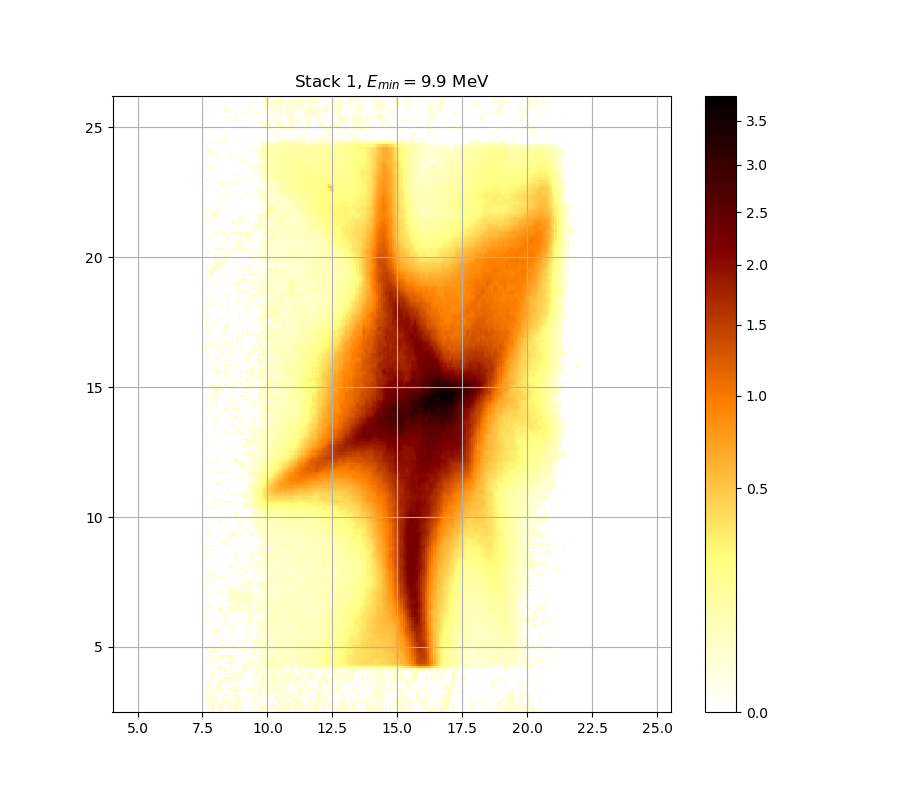

The file beside this chart, header and first rows:
0.000000000000000000e+00, 0.000000000000000000e+00, 1.094130711213582921e-02, 0.000000000000000000e+00, 2.530173874603917211e-02, 0.000000000000000000e+00, 1.328592133773835726e-02, 3.107043005058876539e-02, 2.997573518304073176e-02, 0.000000000000000000e+00, 0.000000000000000000e+00, 1.376726958839992118e-02, 1.671856203728673204e-02, 0.000000000000000000e+00, 3.167893824523378837e-02, 3.240947458228240347e-02, 1.961477252787136721e-02, 1.545307966448457651e-02, 0.000000000000000000e+00, 0.000000000000000000e+00, 0.000000000000000000e+00, 1.148208538884080629e-02, 0.000000000000000000e+00, 1.653771935472635873e-02
0.000000000000000000e+00, 2.221372078066481681e-02, 1.786436255847764429e-02, 2.427172307734946910e-02, 2.882108291340324674e-02, 0.000000000000000000e+00, 2.378724476596313225e-02, 2.554419447735541138e-02, 0.000000000000000000e+00, 2.172987462207644910e-02, 2.742451632401642081e-02, 1.671856203728673204e-02, 3.643386819956926509e-02, 4.132685206131116173e-02, 2.876033604835696172e-02, 0.000000000000000000e+00, 1.082115733810553454e-02, 0.000000000000000000e+00, 0.000000000000000000e+00, 0.000000000000000000e+00, 1.412837136505462957e-02, 0.000000000000000000e+00, 0.000000000000000000e+00, 0.000000000000000000e+00
1.232363679481330784e-02, 2.651439700706618996e-02, 0.000000000000000000e+00, 2.463518032554280063e-02, 1.653771935472635873e-02, 0.000000000000000000e+00, 2.124617577763350529e-02, 1.424875592676488542e-02, 1.889023550922061187e-02, 0.000000000000000000e+00, 0.000000000000000000e+00, 3.362783124313106775e-02, 0.000000000000000000e+00, 3.107043005058876539e-02, 2.215323193594754408e-02, 1.268442933311246176e-02, 1.148208538884080629e-02, 1.587479936331612565e-02, 0.000000000000000000e+00, 0.000000000000000000e+00, 0.000000000000000000e+00, 1.485080890896791142e-02, 1.202303494632166528e-02, 0.000000000000000000e+00
0.000000000000000000e+00, 1.828670237960782277e-02, 1.611583034892964325e-02, 1.286485444101997597e-02, 1.286485444101997597e-02, 1.454975526579725675e-02, 3.222680701819739119e-02, 1.714060576808668773e-02, 1.907133929862150912e-02, 2.160893612159570792e-02, 1.280471059916079082e-02, 1.895060118630172846e-02, 1.190280908884401925e-02, 3.661705712042753053e-02, 1.798501989846137267e-02, 1.527237550546502870e-02, 0.000000000000000000e+00, 1.491102616635937503e-02, 1.286485444101997597e-02, 0.000000000000000000e+00, 1.040069928033498028e-02, 0.000000000000000000e+00, 1.919208642903547091e-02, 5.048532993782199607e-02
0.000000000000000000e+00, 1.148208538884080629e-02, 1.967516530463389937e-02, 2.463518032554280063e-02, 2.179034732446138295e-02, 1.659799803873646465e-02, 2.233470540208099681e-02, 0.000000000000000000e+00, 0.000000000000000000e+00, 1.593505381207914462e-02, 2.015838916102621198e-02, 1.551331876036308663e-02, 3.564031460531361106e-02, 0.000000000000000000e+00, 2.730313594955321999e-02, 2.997573518304073176e-02, 1.943360777875747028e-02, 1.148208538884080629e-02, 0.000000000000000000e+00, 0.000000000000000000e+00, 0.000000000000000000e+00, 0.000000000000000000e+00, 1.172248621907570967e-02, 1.509169101608156399e-02
1.539284275744741415e-02, 1.611583034892964325e-02, 2.493812605266216426e-02, 1.762307466337528078e-02, 2.027921784302479796e-02, 1.846773874464238338e-02, 0.000000000000000000e+00, 0.000000000000000000e+00, 1.533260803814357962e-02, 2.748521011174562267e-02, 2.718176516948842686e-02, 1.756275826341562041e-02, 1.581454711113973108e-02, 3.374972189513505971e-02, 2.505932084116149761e-02, 3.496918140534827080e-02, 0.000000000000000000e+00, 0.000000000000000000e+00, 1.539284275744741415e-02, 0.000000000000000000e+00, 1.967516530463389937e-02, 2.124617577763350529e-02, 1.979595765521730000e-02, 0.000000000000000000e+00
0.000000000000000000e+00, 2.269771479871226377e-02, 2.179034732446138295e-02, 2.185082232969795535e-02, 1.599531045853335928e-02, 1.226351216858873744e-02, 0.000000000000000000e+00, 2.070218998333053090e-02, 2.293976742507586319e-02, 0.000000000000000000e+00, 1.665827893255699202e-02, 0.000000000000000000e+00, 0.000000000000000000e+00, 0.000000000000000000e+00, 1.370709351717989966e-02, 2.748521011174562267e-02, 1.895060118630172846e-02, 1.106146530321444263e-02, 1.533260803814357962e-02, 0.000000000000000000e+00, 0.000000000000000000e+00, 0.000000000000000000e+00, 1.702001076301281474e-02, 0.000000000000000000e+00
1.238376355157308137e-02, 1.822636140688793996e-02, 2.136708670791622605e-02, 1.028058726901943248e-02, 0.000000000000000000e+00, 1.046075842625219035e-02, 0.000000000000000000e+00, 0.000000000000000000e+00, 0.000000000000000000e+00, 1.340624548612297587e-02, 1.394781075228688355e-02, 1.268442933311246176e-02, 0.000000000000000000e+00, 2.572606113978345016e-02, 1.792469011152439742e-02, 1.551331876036308663e-02, 0.000000000000000000e+00, 0.000000000000000000e+00, 0.000000000000000000e+00, 0.000000000000000000e+00, 1.190280908884401925e-02, 0.000000000000000000e+00, 0.000000000000000000e+00, 1.412837136505462957e-02
1.780403723822935463e-02, 1.695971658726592654e-02, 2.227421193568833446e-02, 0.000000000000000000e+00, 1.424875592676488542e-02, 0.000000000000000000e+00, 2.033963559762556189e-02, 0.000000000000000000e+00, 0.000000000000000000e+00, 0.000000000000000000e+00, 0.000000000000000000e+00, 0.000000000000000000e+00, 0.000000000000000000e+00, 0.000000000000000000e+00, 2.239520118090581463e-02, 0.000000000000000000e+00, 0.000000000000000000e+00, 1.786436255847764429e-02, 0.000000000000000000e+00, 0.000000000000000000e+00, 3.399353329726116646e-02, 1.172248621907570967e-02, 0.000000000000000000e+00, 0.000000000000000000e+00
2.172987462207644910e-02, 0.000000000000000000e+00, 1.738182242322431140e-02, 1.527237550546502870e-02, 2.269771479871226377e-02, 2.590794914556614204e-02, 3.058380085048618968e-02, 3.814452832010457872e-02, 3.265306613045851347e-02, 0.000000000000000000e+00, 1.328592133773835726e-02, 0.000000000000000000e+00, 2.360560400281542376e-02, 1.400799546072883581e-02, 2.076262370064872742e-02, 2.651439700706618996e-02, 1.016048362402124927e-02, 0.000000000000000000e+00, 0.000000000000000000e+00, 3.015812917339653204e-02, 1.858844087126142186e-02, 2.681771031247762865e-02, 2.185082232969795535e-02, 0.000000000000000000e+00
2.142754561559497006e-02, 2.894258391805969166e-02, 1.412837136505462957e-02, 1.088123117356452202e-02, 0.000000000000000000e+00, 1.022053440130885060e-02, 2.421115508747476164e-02, 3.820566060644649958e-02, 2.106482657886043358e-02, 0.000000000000000000e+00, 2.021880236451671642e-02, 2.554419447735541138e-02, 1.190280908884401925e-02, 2.058132939844316278e-02, 1.509169101608156399e-02, 1.816602267350143213e-02, 2.372669550846614323e-02, 0.000000000000000000e+00, 0.000000000000000000e+00, 3.082709578263398420e-02, 1.551331876036308663e-02, 2.033963559762556189e-02, 2.542296187919978329e-02, 0.000000000000000000e+00
3.058380085048618968e-02, 2.730313594955321999e-02, 2.021880236451671642e-02, 2.148800681972198173e-02, 0.000000000000000000e+00, 1.076108560460926206e-02, 2.566543654888545078e-02, 3.387162257713522556e-02, 1.130180697326816849e-02, 0.000000000000000000e+00, 1.611583034892964325e-02, 0.000000000000000000e+00, 0.000000000000000000e+00, 1.304529881550153120e-02, 3.240947458228240347e-02, 1.846773874464238338e-02, 0.000000000000000000e+00, 0.000000000000000000e+00, 0.000000000000000000e+00, 0.000000000000000000e+00, 0.000000000000000000e+00, 0.000000000000000000e+00, 0.000000000000000000e+00, 1.515191699554407911e-02
0.000000000000000000e+00, 1.744213214443326998e-02, 0.000000000000000000e+00, 0.000000000000000000e+00, 0.000000000000000000e+00, 2.554419447735541138e-02, 1.479059382931353570e-02, 1.738182242322431140e-02, 0.000000000000000000e+00, 0.000000000000000000e+00, 0.000000000000000000e+00, 0.000000000000000000e+00, 0.000000000000000000e+00, 0.000000000000000000e+00, 1.521214515830171879e-02, 0.000000000000000000e+00, 0.000000000000000000e+00, 0.000000000000000000e+00, 0.000000000000000000e+00, 0.000000000000000000e+00, 0.000000000000000000e+00, 0.000000000000000000e+00, 1.967516530463389937e-02, 0.000000000000000000e+00
0.000000000000000000e+00, 0.000000000000000000e+00, 1.991675907573256521e-02, 1.949399376601232067e-02, 0.000000000000000000e+00, 0.000000000000000000e+00, 1.895060118630172846e-02, 2.475635155122049569e-02, 1.732151492607890766e-02, 0.000000000000000000e+00, 1.599531045853335928e-02, 0.000000000000000000e+00, 0.000000000000000000e+00, 0.000000000000000000e+00, 1.575429705444492123e-02, 1.840739104739831308e-02, 0.000000000000000000e+00, 0.000000000000000000e+00, 0.000000000000000000e+00, 0.000000000000000000e+00, 0.000000000000000000e+00, 0.000000000000000000e+00, 0.000000000000000000e+00, 1.454975526579725675e-02
0.000000000000000000e+00, 0.000000000000000000e+00, 1.973556034672281981e-02, 2.221372078066481681e-02, 0.000000000000000000e+00, 1.394781075228688355e-02, 1.611583034892964325e-02, 2.979336318961198216e-02, 2.070218998333053090e-02, 3.064462089938231604e-02, 2.348452183591325654e-02, 1.605556930378182826e-02, 2.578668810216544482e-02, 2.772800929021608518e-02, 2.378724476596313225e-02, 1.064094843889863001e-02, 1.394781075228688355e-02, 0.000000000000000000e+00, 0.000000000000000000e+00, 1.382744781724365088e-02, 2.481694069559375881e-02, 1.430895145693588180e-02, 1.611583034892964325e-02, 1.593505381207914462e-02
0.000000000000000000e+00, 0.000000000000000000e+00, 0.000000000000000000e+00, 2.487753219572394481e-02, 3.509118283394186549e-02, 3.906178410051875521e-02, 1.521214515830171879e-02, 0.000000000000000000e+00, 3.423738488439380390e-02, 5.796800214212347035e-02, 4.488477009569973725e-02, 2.287925078656399824e-02, 2.797084696260156156e-02, 2.639308838764735377e-02, 2.269771479871226377e-02, 1.298514854806054677e-02, 2.166940422147692336e-02, 2.360560400281542376e-02, 0.000000000000000000e+00, 0.000000000000000000e+00, 0.000000000000000000e+00, 1.082115733810553454e-02, 1.931284258619775721e-02, 1.949399376601232067e-02
0.000000000000000000e+00, 0.000000000000000000e+00, 1.208315106176761217e-02, 0.000000000000000000e+00, 1.647744287942690469e-02, 0.000000000000000000e+00, 0.000000000000000000e+00, 0.000000000000000000e+00, 0.000000000000000000e+00, 0.000000000000000000e+00, 0.000000000000000000e+00, 0.000000000000000000e+00, 2.699972697068910715e-02, 4.022448012382408289e-02, 2.281873647003985345e-02, 1.454975526579725675e-02, 2.130663009561883925e-02, 2.948945867379364205e-02, 0.000000000000000000e+00, 0.000000000000000000e+00, 0.000000000000000000e+00, 0.000000000000000000e+00, 1.738182242322431140e-02, 1.955438201535716208e-02
0.000000000000000000e+00, 0.000000000000000000e+00, 2.445344112892823552e-02, 3.881712560288218955e-02, 0.000000000000000000e+00, 0.000000000000000000e+00, 0.000000000000000000e+00, 0.000000000000000000e+00, 0.000000000000000000e+00, 1.022053440130885060e-02, 3.277487683550986408e-02, 0.000000000000000000e+00, 1.040069928033498028e-02, 1.689942462791671138e-02, 1.816602267350143213e-02, 1.635689655056053737e-02, 1.671856203728673204e-02, 0.000000000000000000e+00, 0.000000000000000000e+00, 0.000000000000000000e+00, 0.000000000000000000e+00, 0.000000000000000000e+00, 0.000000000000000000e+00, 2.021880236451671642e-02
0.000000000000000000e+00, 0.000000000000000000e+00, 0.000000000000000000e+00, 1.112154755801912989e-02, 1.671856203728673204e-02, 0.000000000000000000e+00, 1.310545122706174848e-02, 0.000000000000000000e+00, 0.000000000000000000e+00, 2.693905235927453179e-02, 1.094130711213582921e-02, 0.000000000000000000e+00, 1.473038092628307580e-02, 0.000000000000000000e+00, 0.000000000000000000e+00, 0.000000000000000000e+00, 1.304529881550153120e-02, 1.907133929862150912e-02, 2.639308838764735377e-02, 1.647744287942690469e-02, 0.000000000000000000e+00, 1.166238283564390368e-02, 0.000000000000000000e+00, 3.417641821671209279e-02
0.000000000000000000e+00, 1.130180697326816849e-02, 0.000000000000000000e+00, 0.000000000000000000e+00, 0.000000000000000000e+00, 1.925246337873212643e-02, 4.157193921668170256e-02, 4.384100328125561941e-02, 4.439348917543763096e-02, 2.554419447735541138e-02, 0.000000000000000000e+00, 1.858844087126142186e-02, 1.629662669479220449e-02, 0.000000000000000000e+00, 0.000000000000000000e+00, 2.669637782678097038e-02, 1.022053440130885060e-02, 2.912485362695012292e-02, 2.681771031247762865e-02, 1.563380352307684046e-02, 1.943360777875747028e-02, 0.000000000000000000e+00, 1.641716861173837111e-02, 2.645374150534655217e-02
0.000000000000000000e+00, 0.000000000000000000e+00, 0.000000000000000000e+00, 2.112527402032402662e-02, 0.000000000000000000e+00, 1.460996164563915442e-02, 3.735004303217269450e-02, 2.191129963885154325e-02, 0.000000000000000000e+00, 0.000000000000000000e+00, 0.000000000000000000e+00, 0.000000000000000000e+00, 0.000000000000000000e+00, 0.000000000000000000e+00, 0.000000000000000000e+00, 0.000000000000000000e+00, 0.000000000000000000e+00, 1.882987208341435972e-02, 2.324238548453402831e-02, 2.421115508747476164e-02, 1.780403723822935463e-02, 2.366614858776897035e-02, 2.997573518304073176e-02, 1.792469011152439742e-02
0.000000000000000000e+00, 0.000000000000000000e+00, 0.000000000000000000e+00, 0.000000000000000000e+00, 0.000000000000000000e+00, 0.000000000000000000e+00, 0.000000000000000000e+00, 0.000000000000000000e+00, 0.000000000000000000e+00, 0.000000000000000000e+00, 0.000000000000000000e+00, 0.000000000000000000e+00, 1.376726958839992118e-02, 0.000000000000000000e+00, 0.000000000000000000e+00, 0.000000000000000000e+00, 0.000000000000000000e+00, 2.094393856496667983e-02, 2.058132939844316278e-02, 1.418856256317712131e-02, 0.000000000000000000e+00, 0.000000000000000000e+00, 1.448955105812188907e-02, 2.076262370064872742e-02
0.000000000000000000e+00, 0.000000000000000000e+00, 1.521214515830171879e-02, 2.985415141170064818e-02, 0.000000000000000000e+00, 1.178259172165893251e-02, 1.473038092628307580e-02, 0.000000000000000000e+00, 0.000000000000000000e+00, 1.665827893255699202e-02, 1.184269934453495432e-02, 3.551826757630981157e-02, 4.095930027546566127e-02, 3.985721132675575096e-02, 1.575429705444492123e-02, 0.000000000000000000e+00, 0.000000000000000000e+00, 0.000000000000000000e+00, 0.000000000000000000e+00, 2.112527402032402662e-02, 2.384779636131528768e-02, 2.257670240260475913e-02, 2.784942331051913633e-02, 3.234858291052175594e-02
0.000000000000000000e+00, 0.000000000000000000e+00, 0.000000000000000000e+00, 0.000000000000000000e+00, 0.000000000000000000e+00, 0.000000000000000000e+00, 0.000000000000000000e+00, 0.000000000000000000e+00, 0.000000000000000000e+00, 0.000000000000000000e+00, 0.000000000000000000e+00, 2.615049973619362061e-02, 2.693905235927453179e-02, 2.082305970264661243e-02, 0.000000000000000000e+00, 0.000000000000000000e+00, 0.000000000000000000e+00, 1.545307966448457651e-02, 1.370709351717989966e-02, 1.010043493599850975e-02, 0.000000000000000000e+00, 1.671856203728673204e-02, 0.000000000000000000e+00, 0.000000000000000000e+00
1.689942462791671138e-02, 1.485080890896791142e-02, 2.215323193594754408e-02, 1.268442933311246176e-02, 2.560481432842513783e-02, 2.160893612159570792e-02, 0.000000000000000000e+00, 2.706040397550290438e-02, 2.402946518505708756e-02, 1.901096911574117962e-02, 2.487753219572394481e-02, 1.816602267350143213e-02, 2.148800681972198173e-02, 2.451401851028180839e-02, 1.448955105812188907e-02, 0.000000000000000000e+00, 0.000000000000000000e+00, 0.000000000000000000e+00, 0.000000000000000000e+00, 1.244389244000325759e-02, 2.615049973619362061e-02, 2.003756957479804063e-02, 0.000000000000000000e+00, 1.792469011152439742e-02
0.000000000000000000e+00, 0.000000000000000000e+00, 1.732151492607890766e-02, 1.052081966721588394e-02, 0.000000000000000000e+00, 1.961477252787136721e-02, 3.350595061299171257e-02, 3.210504105399385882e-02, 2.955023470110804129e-02, 2.827444828627947299e-02, 2.857810998994254198e-02, 3.009732873079380699e-02, 2.803156240315325676e-02, 1.178259172165893251e-02, 1.689942462791671138e-02, 0.000000000000000000e+00, 0.000000000000000000e+00, 0.000000000000000000e+00, 0.000000000000000000e+00, 0.000000000000000000e+00, 0.000000000000000000e+00, 0.000000000000000000e+00, 2.336344899930595242e-02, 0.000000000000000000e+00
0.000000000000000000e+00, 0.000000000000000000e+00, 1.070101597192394186e-02, 0.000000000000000000e+00, 0.000000000000000000e+00, 0.000000000000000000e+00, 0.000000000000000000e+00, 0.000000000000000000e+00, 0.000000000000000000e+00, 0.000000000000000000e+00, 1.961477252787136721e-02, 0.000000000000000000e+00, 0.000000000000000000e+00, 1.106146530321444263e-02, 0.000000000000000000e+00, 0.000000000000000000e+00, 0.000000000000000000e+00, 0.000000000000000000e+00, 0.000000000000000000e+00, 0.000000000000000000e+00, 1.334608233705318961e-02, 0.000000000000000000e+00, 2.179034732446138295e-02, 1.467017019876285314e-02
0.000000000000000000e+00, 1.220338967176406650e-02, 1.058088300438020726e-02, 1.479059382931353570e-02, 2.009797823147878651e-02, 4.028570073413931252e-02, 0.000000000000000000e+00, 0.000000000000000000e+00, 0.000000000000000000e+00, 0.000000000000000000e+00, 0.000000000000000000e+00, 0.000000000000000000e+00, 0.000000000000000000e+00, 1.617609359507839531e-02, 1.364691960246023142e-02, 0.000000000000000000e+00, 0.000000000000000000e+00, 1.196292095572676004e-02, 1.991675907573256521e-02, 0.000000000000000000e+00, 0.000000000000000000e+00, 2.027921784302479796e-02, 2.378724476596313225e-02, 1.768339329176952038e-02
1.750244409079908942e-02, 2.330291607721949459e-02, 0.000000000000000000e+00, 1.864879530280729239e-02, 2.390835029557866753e-02, 1.991675907573256521e-02, 1.028058726901943248e-02, 2.584731743707794488e-02, 1.310545122706174848e-02, 1.479059382931353570e-02, 0.000000000000000000e+00, 0.000000000000000000e+00, 1.346641078607394362e-02, 2.185082232969795535e-02, 2.372669550846614323e-02, 2.227421193568833446e-02, 3.040135542598341317e-02, 3.527420395297155287e-02, 2.542296187919978329e-02, 0.000000000000000000e+00, 2.009797823147878651e-02, 2.293976742507586319e-02, 3.240947458228240347e-02, 1.756275826341562041e-02
0.000000000000000000e+00, 0.000000000000000000e+00, 0.000000000000000000e+00, 0.000000000000000000e+00, 0.000000000000000000e+00, 0.000000000000000000e+00, 0.000000000000000000e+00, 1.160228157022252099e-02, 0.000000000000000000e+00, 1.400799546072883581e-02, 0.000000000000000000e+00, 2.052090252872879050e-02, 0.000000000000000000e+00, 1.094130711213582921e-02, 0.000000000000000000e+00, 0.000000000000000000e+00, 0.000000000000000000e+00, 1.166238283564390368e-02, 1.412837136505462957e-02, 0.000000000000000000e+00, 0.000000000000000000e+00, 0.000000000000000000e+00, 2.906409462902249941e-02, 1.641716861173837111e-02
0.000000000000000000e+00, 0.000000000000000000e+00, 0.000000000000000000e+00, 0.000000000000000000e+00, 0.000000000000000000e+00, 0.000000000000000000e+00, 1.292500042360960819e-02, 1.328592133773835726e-02, 1.509169101608156399e-02, 1.226351216858873744e-02, 0.000000000000000000e+00, 1.828670237960782277e-02, 0.000000000000000000e+00, 1.864879530280729239e-02, 0.000000000000000000e+00, 0.000000000000000000e+00, 0.000000000000000000e+00, 0.000000000000000000e+00, 0.000000000000000000e+00, 0.000000000000000000e+00, 0.000000000000000000e+00, 0.000000000000000000e+00, 1.028058726901943248e-02, 1.412837136505462957e-02
0.000000000000000000e+00, 0.000000000000000000e+00, 0.000000000000000000e+00, 0.000000000000000000e+00, 0.000000000000000000e+00, 2.372669550846614323e-02, 1.533260803814357962e-02, 1.316560578386979236e-02, 0.000000000000000000e+00, 0.000000000000000000e+00, 0.000000000000000000e+00, 1.907133929862150912e-02, 1.052081966721588394e-02, 0.000000000000000000e+00, 0.000000000000000000e+00, 0.000000000000000000e+00, 0.000000000000000000e+00, 0.000000000000000000e+00, 0.000000000000000000e+00, 0.000000000000000000e+00, 1.479059382931353570e-02, 1.430895145693588180e-02, 1.046075842625219035e-02, 1.004038833608232942e-02
1.346641078607394362e-02, 0.000000000000000000e+00, 0.000000000000000000e+00, 0.000000000000000000e+00, 0.000000000000000000e+00, 0.000000000000000000e+00, 0.000000000000000000e+00, 1.442934902149725293e-02, 1.022053440130885060e-02, 0.000000000000000000e+00, 0.000000000000000000e+00, 0.000000000000000000e+00, 0.000000000000000000e+00, 0.000000000000000000e+00, 0.000000000000000000e+00, 1.925246337873212643e-02, 1.106146530321444263e-02, 0.000000000000000000e+00, 2.979336318961198216e-02, 1.316560578386979236e-02, 0.000000000000000000e+00, 1.028058726901943248e-02, 2.651439700706618996e-02, 3.466422205245375116e-02
0.000000000000000000e+00, 0.000000000000000000e+00, 0.000000000000000000e+00, 0.000000000000000000e+00, 0.000000000000000000e+00, 0.000000000000000000e+00, 0.000000000000000000e+00, 2.009797823147878651e-02, 2.469576476155425221e-02, 0.000000000000000000e+00, 0.000000000000000000e+00, 0.000000000000000000e+00, 1.232363679481330784e-02, 2.239520118090581463e-02, 0.000000000000000000e+00, 0.000000000000000000e+00, 0.000000000000000000e+00, 0.000000000000000000e+00, 1.599531045853335928e-02, 0.000000000000000000e+00, 0.000000000000000000e+00, 0.000000000000000000e+00, 1.569404919212563296e-02, 1.503146721880458531e-02
0.000000000000000000e+00, 0.000000000000000000e+00, 0.000000000000000000e+00, 0.000000000000000000e+00, 1.732151492607890766e-02, 0.000000000000000000e+00, 0.000000000000000000e+00, 0.000000000000000000e+00, 0.000000000000000000e+00, 0.000000000000000000e+00, 0.000000000000000000e+00, 0.000000000000000000e+00, 0.000000000000000000e+00, 0.000000000000000000e+00, 0.000000000000000000e+00, 0.000000000000000000e+00, 0.000000000000000000e+00, 0.000000000000000000e+00, 0.000000000000000000e+00, 0.000000000000000000e+00, 0.000000000000000000e+00, 1.473038092628307580e-02, 1.545307966448457651e-02, 0.000000000000000000e+00
0.000000000000000000e+00, 0.000000000000000000e+00, 0.000000000000000000e+00, 0.000000000000000000e+00, 1.569404919212563296e-02, 1.629662669479220449e-02, 0.000000000000000000e+00, 0.000000000000000000e+00, 0.000000000000000000e+00, 0.000000000000000000e+00, 0.000000000000000000e+00, 0.000000000000000000e+00, 0.000000000000000000e+00, 0.000000000000000000e+00, 0.000000000000000000e+00, 0.000000000000000000e+00, 0.000000000000000000e+00, 0.000000000000000000e+00, 0.000000000000000000e+00, 1.442934902149725293e-02, 0.000000000000000000e+00, 0.000000000000000000e+00, 0.000000000000000000e+00, 0.000000000000000000e+00
0.000000000000000000e+00, 2.863884958766046984e-02, 1.798501989846137267e-02, 1.292500042360960819e-02, 1.593505381207914462e-02, 3.765556283298831380e-02, 2.281873647003985345e-02, 1.611583034892964325e-02, 0.000000000000000000e+00, 0.000000000000000000e+00, 0.000000000000000000e+00, 0.000000000000000000e+00, 0.000000000000000000e+00, 1.979595765521730000e-02, 1.226351216858873744e-02, 0.000000000000000000e+00, 0.000000000000000000e+00, 0.000000000000000000e+00, 0.000000000000000000e+00, 1.106146530321444263e-02, 1.659799803873646465e-02, 0.000000000000000000e+00, 0.000000000000000000e+00, 0.000000000000000000e+00
0.000000000000000000e+00, 0.000000000000000000e+00, 0.000000000000000000e+00, 1.509169101608156399e-02, 3.113126977149034691e-02, 2.033963559762556189e-02, 0.000000000000000000e+00, 0.000000000000000000e+00, 0.000000000000000000e+00, 0.000000000000000000e+00, 0.000000000000000000e+00, 0.000000000000000000e+00, 1.052081966721588394e-02, 1.798501989846137267e-02, 0.000000000000000000e+00, 0.000000000000000000e+00, 0.000000000000000000e+00, 0.000000000000000000e+00, 0.000000000000000000e+00, 0.000000000000000000e+00, 0.000000000000000000e+00, 0.000000000000000000e+00, 0.000000000000000000e+00, 1.430895145693588180e-02
0.000000000000000000e+00, 0.000000000000000000e+00, 0.000000000000000000e+00, 0.000000000000000000e+00, 0.000000000000000000e+00, 0.000000000000000000e+00, 0.000000000000000000e+00, 1.454975526579725675e-02, 0.000000000000000000e+00, 0.000000000000000000e+00, 0.000000000000000000e+00, 0.000000000000000000e+00, 0.000000000000000000e+00, 0.000000000000000000e+00, 0.000000000000000000e+00, 0.000000000000000000e+00, 0.000000000000000000e+00, 0.000000000000000000e+00, 1.497124560260106041e-02, 1.665827893255699202e-02, 2.281873647003985345e-02, 3.222680701819739119e-02, 0.000000000000000000e+00, 0.000000000000000000e+00
0.000000000000000000e+00, 0.000000000000000000e+00, 0.000000000000000000e+00, 0.000000000000000000e+00, 0.000000000000000000e+00, 0.000000000000000000e+00, 0.000000000000000000e+00, 0.000000000000000000e+00, 0.000000000000000000e+00, 1.509169101608156399e-02, 0.000000000000000000e+00, 2.287925078656399824e-02, 1.671856203728673204e-02, 0.000000000000000000e+00, 0.000000000000000000e+00, 0.000000000000000000e+00, 0.000000000000000000e+00, 0.000000000000000000e+00, 0.000000000000000000e+00, 0.000000000000000000e+00, 1.346641078607394362e-02, 1.112154755801912989e-02, 0.000000000000000000e+00, 1.810568617836074215e-02
0.000000000000000000e+00, 0.000000000000000000e+00, 0.000000000000000000e+00, 0.000000000000000000e+00, 0.000000000000000000e+00, 0.000000000000000000e+00, 0.000000000000000000e+00, 0.000000000000000000e+00, 0.000000000000000000e+00, 2.046047793940366372e-02, 1.178259172165893251e-02, 0.000000000000000000e+00, 0.000000000000000000e+00, 0.000000000000000000e+00, 1.448955105812188907e-02, 1.190280908884401925e-02, 1.491102616635937503e-02, 0.000000000000000000e+00, 0.000000000000000000e+00, 3.082709578263398420e-02, 2.876033604835696172e-02, 1.973556034672281981e-02, 0.000000000000000000e+00, 1.943360777875747028e-02
0.000000000000000000e+00, 1.034064222830940322e-02, 1.659799803873646465e-02, 0.000000000000000000e+00, 0.000000000000000000e+00, 0.000000000000000000e+00, 1.208315106176761217e-02, 0.000000000000000000e+00, 0.000000000000000000e+00, 1.142199047059428915e-02, 0.000000000000000000e+00, 0.000000000000000000e+00, 0.000000000000000000e+00, 0.000000000000000000e+00, 0.000000000000000000e+00, 1.641716861173837111e-02, 2.803156240315325676e-02, 0.000000000000000000e+00, 0.000000000000000000e+00, 2.402946518505708756e-02, 4.408652579465525273e-02, 3.021893206318908287e-02, 0.000000000000000000e+00, 2.693905235927453179e-02
1.527237550546502870e-02, 1.244389244000325759e-02, 0.000000000000000000e+00, 0.000000000000000000e+00, 0.000000000000000000e+00, 0.000000000000000000e+00, 1.738182242322431140e-02, 0.000000000000000000e+00, 0.000000000000000000e+00, 0.000000000000000000e+00, 0.000000000000000000e+00, 0.000000000000000000e+00, 0.000000000000000000e+00, 0.000000000000000000e+00, 0.000000000000000000e+00, 0.000000000000000000e+00, 1.442934902149725293e-02, 0.000000000000000000e+00, 0.000000000000000000e+00, 0.000000000000000000e+00, 1.961477252787136721e-02, 1.142199047059428915e-02, 0.000000000000000000e+00, 1.160228157022252099e-02
1.268442933311246176e-02, 0.000000000000000000e+00, 0.000000000000000000e+00, 0.000000000000000000e+00, 0.000000000000000000e+00, 0.000000000000000000e+00, 0.000000000000000000e+00, 0.000000000000000000e+00, 0.000000000000000000e+00, 0.000000000000000000e+00, 0.000000000000000000e+00, 0.000000000000000000e+00, 0.000000000000000000e+00, 0.000000000000000000e+00, 0.000000000000000000e+00, 1.178259172165893251e-02, 1.070101597192394186e-02, 0.000000000000000000e+00, 0.000000000000000000e+00, 0.000000000000000000e+00, 1.322576248705268145e-02, 2.281873647003985345e-02, 1.533260803814357962e-02, 0.000000000000000000e+00
0.000000000000000000e+00, 0.000000000000000000e+00, 0.000000000000000000e+00, 1.623635904333220470e-02, 1.106146530321444263e-02, 0.000000000000000000e+00, 0.000000000000000000e+00, 0.000000000000000000e+00, 1.442934902149725293e-02, 1.870915198129196114e-02, 1.400799546072883581e-02, 0.000000000000000000e+00, 0.000000000000000000e+00, 0.000000000000000000e+00, 0.000000000000000000e+00, 2.033963559762556189e-02, 1.400799546072883581e-02, 0.000000000000000000e+00, 0.000000000000000000e+00, 2.493812605266216426e-02, 3.247036873913566879e-02, 2.033963559762556189e-02, 2.955023470110804129e-02, 1.949399376601232067e-02
2.487753219572394481e-02, 0.000000000000000000e+00, 0.000000000000000000e+00, 0.000000000000000000e+00, 0.000000000000000000e+00, 0.000000000000000000e+00, 0.000000000000000000e+00, 1.388762820483188665e-02, 1.485080890896791142e-02, 0.000000000000000000e+00, 1.611583034892964325e-02, 2.384779636131528768e-02, 0.000000000000000000e+00, 0.000000000000000000e+00, 0.000000000000000000e+00, 0.000000000000000000e+00, 0.000000000000000000e+00, 0.000000000000000000e+00, 1.804535192037686267e-02, 2.390835029557866753e-02, 1.689942462791671138e-02, 0.000000000000000000e+00, 0.000000000000000000e+00, 2.900333805973649703e-02
1.250402346123893893e-02, 0.000000000000000000e+00, 1.653771935472635873e-02, 1.256415661641311840e-02, 0.000000000000000000e+00, 0.000000000000000000e+00, 4.765144743446762116e-02, 7.074298180279905979e-02, 3.618965202900810418e-02, 0.000000000000000000e+00, 1.448955105812188907e-02, 1.689942462791671138e-02, 1.521214515830171879e-02, 2.312133128313312302e-02, 2.772800929021608518e-02, 2.578668810216544482e-02, 1.034064222830940322e-02, 2.342398425185108352e-02, 3.673919584133348432e-02, 2.191129963885154325e-02, 1.394781075228688355e-02, 1.238376355157308137e-02, 1.762307466337528078e-02, 3.009732873079380699e-02
1.665827893255699202e-02, 1.593505381207914462e-02, 1.895060118630172846e-02, 0.000000000000000000e+00, 0.000000000000000000e+00, 0.000000000000000000e+00, 2.809228025476061263e-02, 3.460323775409999275e-02, 0.000000000000000000e+00, 0.000000000000000000e+00, 2.257670240260475913e-02, 3.167893824523378837e-02, 1.955438201535716208e-02, 1.858844087126142186e-02, 2.809228025476061263e-02, 3.259216451220372374e-02, 3.521319438179377342e-02, 2.263720744178648880e-02, 1.895060118630172846e-02, 2.815300051845980728e-02, 2.608985852294552071e-02, 0.000000000000000000e+00, 0.000000000000000000e+00, 2.706040397550290438e-02
0.000000000000000000e+00, 0.000000000000000000e+00, 1.190280908884401925e-02, 0.000000000000000000e+00, 0.000000000000000000e+00, 0.000000000000000000e+00, 0.000000000000000000e+00, 1.822636140688793996e-02, 0.000000000000000000e+00, 0.000000000000000000e+00, 2.645374150534655217e-02, 2.827444828627947299e-02, 3.405449242416109384e-02, 3.790002496691468464e-02, 3.350595061299171257e-02, 4.543766692849118133e-02, 4.580638621561464868e-02, 3.216592279559087053e-02, 4.494619230459370035e-02, 4.519190805829884777e-02, 4.765144743446762116e-02, 2.791013393206909221e-02, 1.653771935472635873e-02, 2.293976742507586319e-02
1.142199047059428915e-02, 0.000000000000000000e+00, 0.000000000000000000e+00, 0.000000000000000000e+00, 0.000000000000000000e+00, 0.000000000000000000e+00, 0.000000000000000000e+00, 0.000000000000000000e+00, 0.000000000000000000e+00, 0.000000000000000000e+00, 0.000000000000000000e+00, 0.000000000000000000e+00, 0.000000000000000000e+00, 2.487753219572394481e-02, 4.175578226007512633e-02, 4.513047508017470344e-02, 4.851331653426225327e-02, 3.411545406363960392e-02, 3.857250856537183109e-02, 4.377962933787138411e-02, 3.088792565932610423e-02, 0.000000000000000000e+00, 0.000000000000000000e+00, 0.000000000000000000e+00
0.000000000000000000e+00, 0.000000000000000000e+00, 0.000000000000000000e+00, 0.000000000000000000e+00, 0.000000000000000000e+00, 0.000000000000000000e+00, 1.340624548612297587e-02, 1.124171839189953490e-02, 0.000000000000000000e+00, 0.000000000000000000e+00, 3.149635986868568049e-02, 4.126558685555621608e-02, 3.631175501423450358e-02, 3.435932576764371554e-02, 6.132096450732646420e-02, 8.206702281293933032e-02, 6.449554695326388531e-02, 3.728894677749878400e-02, 4.335008649473514469e-02, 4.562201441439955180e-02, 3.692242310335321770e-02, 3.137465330149854376e-02, 1.768339329176952038e-02, 2.888183220295992976e-02
0.000000000000000000e+00, 0.000000000000000000e+00, 0.000000000000000000e+00, 0.000000000000000000e+00, 0.000000000000000000e+00, 0.000000000000000000e+00, 0.000000000000000000e+00, 0.000000000000000000e+00, 0.000000000000000000e+00, 0.000000000000000000e+00, 3.381067098187728881e-02, 3.802227148708316184e-02, 4.919087711737028107e-02, 4.132685206131116173e-02, 3.851136077661894419e-02, 3.576237178999232269e-02, 3.667812520284181865e-02, 4.931410577730720168e-02, 5.054700105037180508e-02, 5.375775328211469806e-02, 5.159583616982328647e-02, 2.663571516674086842e-02, 1.979595765521730000e-02, 2.499872226745819548e-02
0.000000000000000000e+00, 1.238376355157308137e-02, 0.000000000000000000e+00, 0.000000000000000000e+00, 1.991675907573256521e-02, 0.000000000000000000e+00, 0.000000000000000000e+00, 0.000000000000000000e+00, 0.000000000000000000e+00, 1.130180697326816849e-02, 2.882108291340324674e-02, 3.893944966517497858e-02, 5.623276507807421776e-02, 6.107230380762136701e-02, 4.863648459692504478e-02, 3.625070224711229167e-02, 5.048532993782199607e-02, 6.886554469701078318e-02, 6.088583921962970047e-02, 5.048532993782199607e-02, 4.377962933787138411e-02, 3.356688967583666694e-02, 2.287925078656399824e-02, 1.521214515830171879e-02
0.000000000000000000e+00, 0.000000000000000000e+00, 0.000000000000000000e+00, 0.000000000000000000e+00, 0.000000000000000000e+00, 0.000000000000000000e+00, 0.000000000000000000e+00, 3.131380371998686990e-02, 2.033963559762556189e-02, 0.000000000000000000e+00, 1.895060118630172846e-02, 2.615049973619362061e-02, 2.985415141170064818e-02, 4.108180702175284749e-02, 5.344869660952075718e-02, 6.014024548773996837e-02, 5.054700105037180508e-02, 4.574492624519498757e-02, 7.086824305189876050e-02, 5.654246318218643375e-02, 2.912485362695012292e-02, 2.185082232969795535e-02, 0.000000000000000000e+00, 1.202303494632166528e-02
1.750244409079908942e-02, 2.040005562939375267e-02, 1.442934902149725293e-02, 1.208315106176761217e-02, 0.000000000000000000e+00, 1.046075842625219035e-02, 0.000000000000000000e+00, 0.000000000000000000e+00, 0.000000000000000000e+00, 0.000000000000000000e+00, 2.015838916102621198e-02, 2.991494207583395709e-02, 2.772800929021608518e-02, 2.463518032554280063e-02, 4.993041488259811200e-02, 5.079371331471450868e-02, 3.490818448324200379e-02, 3.478619821834691428e-02, 3.582340419323658959e-02, 4.028570073413931252e-02, 4.126558685555621608e-02, 3.655599159308265539e-02, 2.530173874603917211e-02, 1.629662669479220449e-02
0.000000000000000000e+00, 0.000000000000000000e+00, 0.000000000000000000e+00, 0.000000000000000000e+00, 0.000000000000000000e+00, 1.190280908884401925e-02, 0.000000000000000000e+00, 0.000000000000000000e+00, 0.000000000000000000e+00, 0.000000000000000000e+00, 1.424875592676488542e-02, 1.840739104739831308e-02, 2.645374150534655217e-02, 3.338407999658098840e-02, 3.100959279227769733e-02, 2.130663009561883925e-02, 0.000000000000000000e+00, 1.166238283564390368e-02, 2.621114332824346638e-02, 1.346641078607394362e-02, 0.000000000000000000e+00, 2.040005562939375267e-02, 1.979595765521730000e-02, 0.000000000000000000e+00
2.748521011174562267e-02, 2.675704287501261269e-02, 0.000000000000000000e+00, 0.000000000000000000e+00, 0.000000000000000000e+00, 0.000000000000000000e+00, 0.000000000000000000e+00, 0.000000000000000000e+00, 1.497124560260106041e-02, 0.000000000000000000e+00, 1.322576248705268145e-02, 3.814452832010457872e-02, 2.281873647003985345e-02, 0.000000000000000000e+00, 0.000000000000000000e+00, 1.937322405251284269e-02, 0.000000000000000000e+00, 0.000000000000000000e+00, 3.283578592434509974e-02, 2.936791392572461745e-02, 2.185082232969795535e-02, 2.015838916102621198e-02, 2.584731743707794488e-02, 2.536234913001916835e-02
1.010043493599850975e-02, 0.000000000000000000e+00, 0.000000000000000000e+00, 0.000000000000000000e+00, 0.000000000000000000e+00, 0.000000000000000000e+00, 0.000000000000000000e+00, 0.000000000000000000e+00, 0.000000000000000000e+00, 1.442934902149725293e-02, 0.000000000000000000e+00, 1.130180697326816849e-02, 0.000000000000000000e+00, 0.000000000000000000e+00, 0.000000000000000000e+00, 1.858844087126142186e-02, 3.472520887353194863e-02, 3.186153887726214662e-02, 2.088349799039533605e-02, 3.009732873079380699e-02, 2.378724476596313225e-02, 0.000000000000000000e+00, 0.000000000000000000e+00, 0.000000000000000000e+00
0.000000000000000000e+00, 0.000000000000000000e+00, 0.000000000000000000e+00, 0.000000000000000000e+00, 0.000000000000000000e+00, 0.000000000000000000e+00, 0.000000000000000000e+00, 0.000000000000000000e+00, 0.000000000000000000e+00, 0.000000000000000000e+00, 0.000000000000000000e+00, 0.000000000000000000e+00, 0.000000000000000000e+00, 0.000000000000000000e+00, 0.000000000000000000e+00, 0.000000000000000000e+00, 0.000000000000000000e+00, 0.000000000000000000e+00, 0.000000000000000000e+00, 1.046075842625219035e-02, 2.384779636131528768e-02, 1.208315106176761217e-02, 0.000000000000000000e+00, 0.000000000000000000e+00
1.762307466337528078e-02, 1.895060118630172846e-02, 2.360560400281542376e-02, 2.712108337475531428e-02, 1.094130711213582921e-02, 0.000000000000000000e+00, 0.000000000000000000e+00, 0.000000000000000000e+00, 1.172248621907570967e-02, 0.000000000000000000e+00, 0.000000000000000000e+00, 0.000000000000000000e+00, 0.000000000000000000e+00, 0.000000000000000000e+00, 0.000000000000000000e+00, 0.000000000000000000e+00, 0.000000000000000000e+00, 0.000000000000000000e+00, 0.000000000000000000e+00, 2.009797823147878651e-02, 2.809228025476061263e-02, 1.491102616635937503e-02, 1.352657823803075574e-02, 0.000000000000000000e+00
1.340624548612297587e-02, 0.000000000000000000e+00, 0.000000000000000000e+00, 1.780403723822935463e-02, 2.469576476155425221e-02, 0.000000000000000000e+00, 0.000000000000000000e+00, 0.000000000000000000e+00, 1.124171839189953490e-02, 0.000000000000000000e+00, 0.000000000000000000e+00, 0.000000000000000000e+00, 0.000000000000000000e+00, 0.000000000000000000e+00, 0.000000000000000000e+00, 0.000000000000000000e+00, 0.000000000000000000e+00, 0.000000000000000000e+00, 2.324238548453402831e-02, 1.677884735402452795e-02, 0.000000000000000000e+00, 0.000000000000000000e+00, 0.000000000000000000e+00, 1.088123117356452202e-02
... 219 more rows
